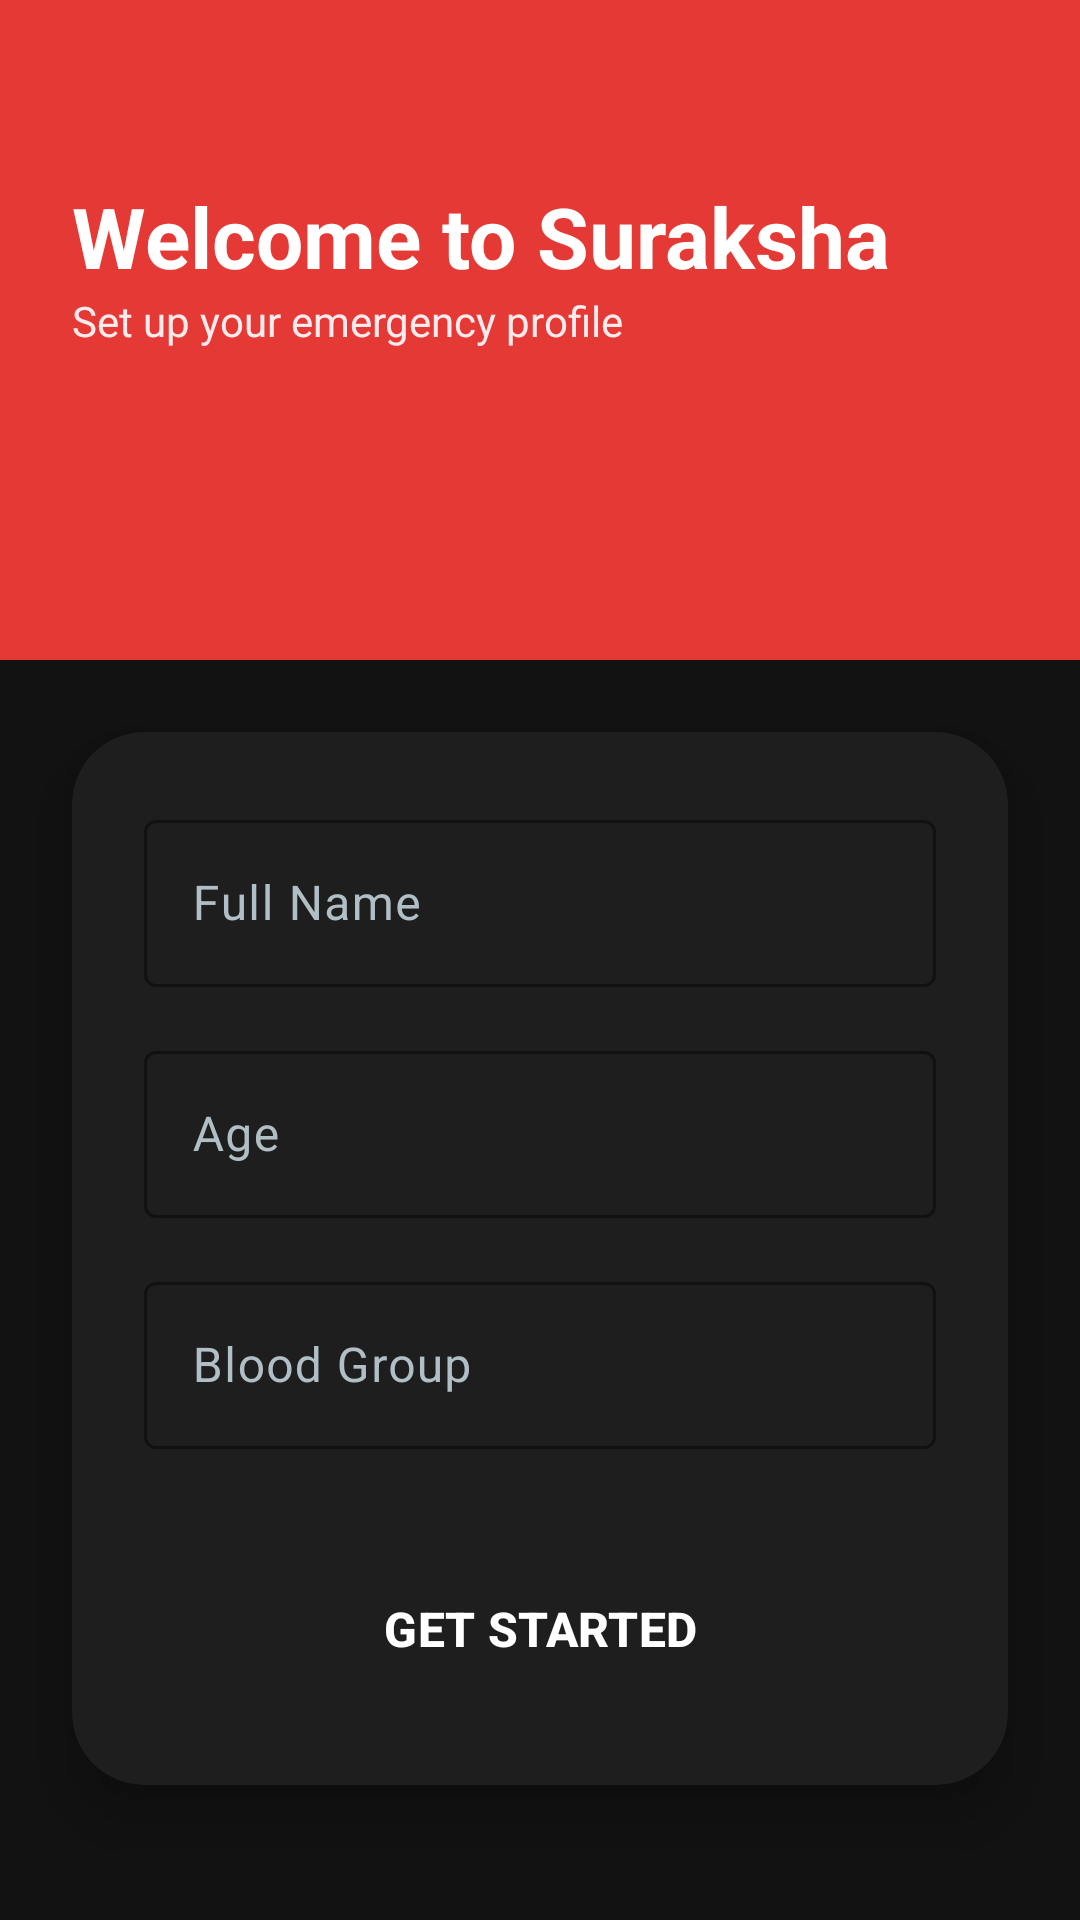

This screen was rendered from an Android layout file. Write that file and the resources it references.
<!-- AndroidManifest.xml: application theme Theme.SosApp -->
<!-- res/layout/activity_signup.xml -->
<?xml version="1.0" encoding="utf-8"?>
<androidx.constraintlayout.widget.ConstraintLayout xmlns:android="http://schemas.android.com/apk/res/android"
    xmlns:app="http://schemas.android.com/apk/res-auto"
    android:layout_width="match_parent"
    android:layout_height="match_parent"
    android:background="@color/bg_dark">

    <View
        android:id="@+id/loginHeader"
        android:layout_width="match_parent"
        android:layout_height="220dp"
        android:background="@color/primary"
        app:layout_constraintTop_toTopOf="parent"/>

    <TextView
        android:id="@+id/tvTitle"
        android:layout_width="wrap_content"
        android:layout_height="wrap_content"
        android:text="Welcome to Suraksha"
        android:textSize="28sp"
        android:textStyle="bold"
        android:textColor="@color/white"
        app:layout_constraintTop_toTopOf="parent"
        app:layout_constraintStart_toStartOf="parent"
        android:layout_marginTop="60dp"
        android:layout_marginStart="24dp"/>

    <TextView
        android:layout_width="wrap_content"
        android:layout_height="wrap_content"
        android:text="Set up your emergency profile"
        android:textColor="@color/primary_light"
        app:layout_constraintTop_toBottomOf="@id/tvTitle"
        app:layout_constraintStart_toStartOf="@id/tvTitle"/>

    <androidx.cardview.widget.CardView
        android:layout_width="match_parent"
        android:layout_height="wrap_content"
        android:layout_margin="24dp"
        app:cardBackgroundColor="@color/surface_dark"
        app:cardCornerRadius="24dp"
        app:cardElevation="12dp"
        app:layout_constraintTop_toBottomOf="@id/loginHeader"
        android:layout_marginTop="-40dp">

        <androidx.constraintlayout.widget.ConstraintLayout
            android:layout_width="match_parent"
            android:layout_height="wrap_content"
            android:padding="24dp">

            <com.google.android.material.textfield.TextInputLayout
                android:id="@+id/tilName"
                android:layout_width="match_parent"
                android:layout_height="wrap_content"
                android:hint="Full Name"
                android:textColorHint="@color/text_secondary"
                app:hintTextColor="@color/primary"
                style="@style/Widget.Material3.TextInputLayout.OutlinedBox"
                app:boxStrokeColor="@color/primary"
                app:layout_constraintTop_toTopOf="parent">
                <com.google.android.material.textfield.TextInputEditText
                    android:id="@+id/etName"
                    android:layout_width="match_parent"
                    android:layout_height="wrap_content"
                    android:textColor="@color/text_main"
                    android:inputType="textPersonName"/>
            </com.google.android.material.textfield.TextInputLayout>

            <com.google.android.material.textfield.TextInputLayout
                android:id="@+id/tilAge"
                android:layout_width="match_parent"
                android:layout_height="wrap_content"
                android:hint="Age"
                android:layout_marginTop="16dp"
                android:textColorHint="@color/text_secondary"
                app:hintTextColor="@color/primary"
                style="@style/Widget.Material3.TextInputLayout.OutlinedBox"
                app:boxStrokeColor="@color/primary"
                app:layout_constraintTop_toBottomOf="@id/tilName">
                <com.google.android.material.textfield.TextInputEditText
                    android:id="@+id/etAge"
                    android:layout_width="match_parent"
                    android:layout_height="wrap_content"
                    android:textColor="@color/text_main"
                    android:inputType="number"/>
            </com.google.android.material.textfield.TextInputLayout>

            <com.google.android.material.textfield.TextInputLayout
                android:id="@+id/tilBlood"
                android:layout_width="match_parent"
                android:layout_height="wrap_content"
                android:hint="Blood Group"
                android:layout_marginTop="16dp"
                android:textColorHint="@color/text_secondary"
                app:hintTextColor="@color/primary"
                style="@style/Widget.Material3.TextInputLayout.OutlinedBox"
                app:boxStrokeColor="@color/primary"
                app:layout_constraintTop_toBottomOf="@id/tilAge">
                <com.google.android.material.textfield.TextInputEditText
                    android:id="@+id/etBloodGroup"
                    android:layout_width="match_parent"
                    android:layout_height="wrap_content"
                    android:textColor="@color/text_main"
                    android:inputType="text"/>
            </com.google.android.material.textfield.TextInputLayout>

            <Button
                android:id="@+id/btnSignup"
                android:layout_width="match_parent"
                android:layout_height="56dp"
                android:text="GET STARTED"
                android:textSize="16sp"
                android:textStyle="bold"
                style="@style/Widget.Material3.Button"
                android:backgroundTint="@color/primary"
                android:textColor="@color/white"
                android:layout_marginTop="32dp"
                app:layout_constraintTop_toBottomOf="@id/tilBlood"/>

        </androidx.constraintlayout.widget.ConstraintLayout>
    </androidx.cardview.widget.CardView>

</androidx.constraintlayout.widget.ConstraintLayout>
<!-- resources referenced by this layout -->
<resources>
  <color name="bg_dark">#121212</color>
  <color name="primary">#E53935</color>
  <color name="primary_light">#FFEBEE</color>
  <color name="surface_dark">#1E1E1E</color>
  <color name="text_main">#FFFFFF</color>
  <color name="text_secondary">#B0BEC5</color>
  <color name="white">#FFFFFFFF</color>
  <style name="Theme.SosApp" parent="Base.Theme.SosApp" />
  <style name="Base.Theme.SosApp" parent="Theme.Material3.DayNight.NoActionBar">
          <item name="colorPrimary">@color/primary</item>
          <item name="colorPrimaryVariant">@color/primary_dark</item>
          <item name="colorSecondary">@color/accent</item>
          <item name="android:windowBackground">@color/bg_dark</item>
          <item name="android:statusBarColor">@color/primary_dark</item>
      </style>
  <color name="primary_dark">#B71C1C</color>
  <color name="accent">#FFD600</color>
</resources>
